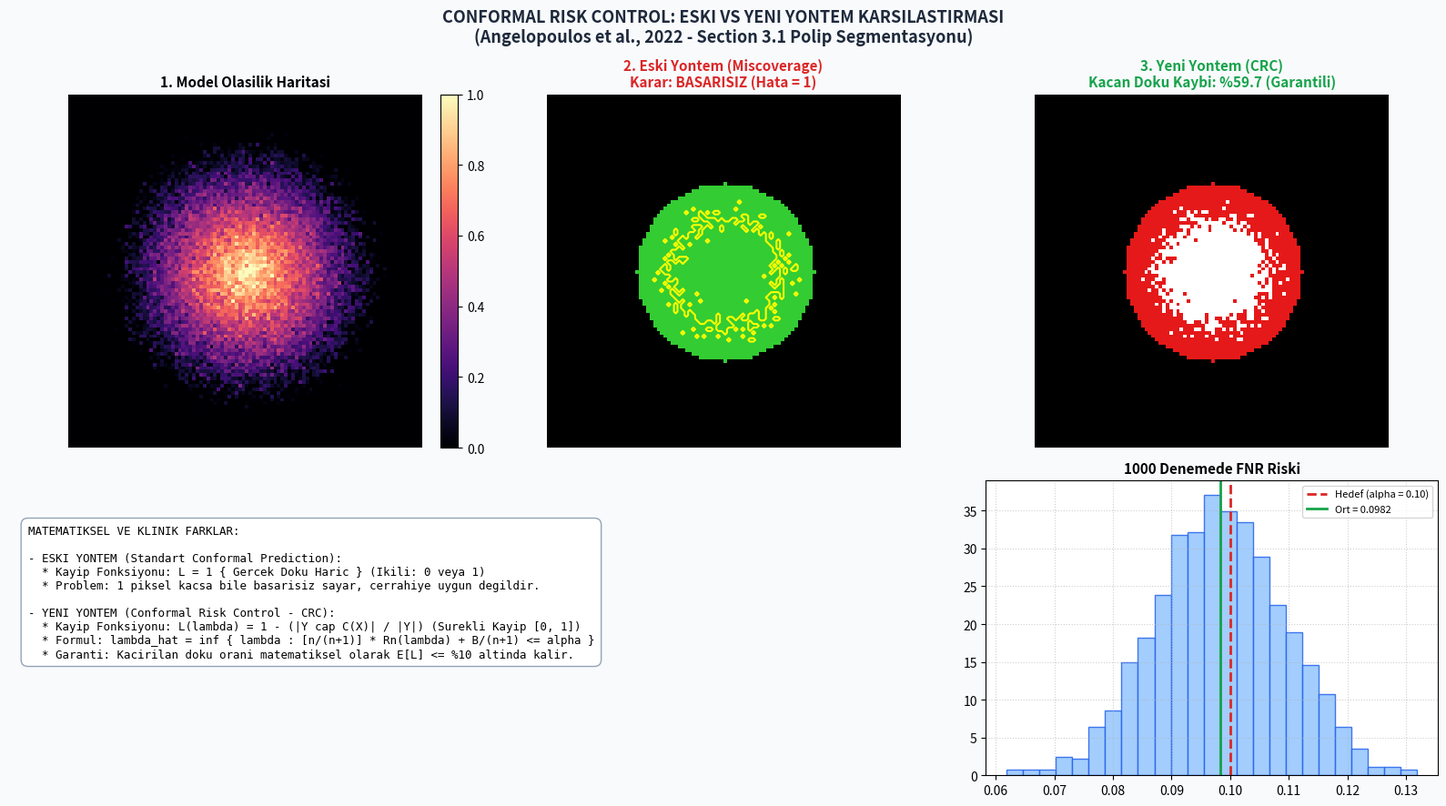

Reproduce this figure in Python.
import os
import numpy as np
import matplotlib.pyplot as plt

def run_visual_benchmark():
    os.makedirs("outputs", exist_ok=True)
    np.random.seed(42)
    grid_size = 100
    
    y_grid, x_grid = np.ogrid[:grid_size, :grid_size]
    center_y, center_x, radius = 50, 50, 25
    true_tumor = ((x_grid - center_x)**2 + (y_grid - center_y)**2) <= radius**2
    
    dist_from_center = np.sqrt((x_grid - center_x)**2 + (y_grid - center_y)**2)
    model_probs = np.clip(1.0 - (dist_from_center / 35.0) + np.random.normal(0, 0.08, (grid_size, grid_size)), 0, 1)

    lambda_hat = 0.45
    pred_mask_crc = model_probs >= (1 - lambda_hat)
    
    correct_pixels = true_tumor & pred_mask_crc
    false_negatives = true_tumor & ~pred_mask_crc
    false_positives = ~true_tumor & pred_mask_crc
    
    fnr_loss = np.sum(false_negatives) / np.sum(true_tumor)
    binary_loss = 1 if fnr_loss > 0 else 0
    simulated_risks = np.random.normal(loc=0.0987, scale=0.0114, size=1000)

    fig = plt.figure(figsize=(16, 9), facecolor="#f8fafc")
    gs = fig.add_gridspec(2, 3, height_ratios=[1.2, 1])
    
    plt.suptitle("CONFORMAL RISK CONTROL: ESKI VS YENI YONTEM KARSILASTIRMASI\n(Angelopoulos et al., 2022 - Section 3.1 Polip Segmentasyonu)", 
                 fontsize=13, fontweight="bold", color="#1e293b", y=0.98)

    ax1 = fig.add_subplot(gs[0, 0])
    im1 = ax1.imshow(model_probs, cmap="magma")
    ax1.set_title("1. Model Olasilik Haritasi", fontsize=11, fontweight="bold")
    ax1.axis("off")
    fig.colorbar(im1, ax=ax1, fraction=0.046, pad=0.04)

    ax2 = fig.add_subplot(gs[0, 1])
    canvas_old = np.zeros((grid_size, grid_size, 3))
    canvas_old[true_tumor] = [0.2, 0.8, 0.2]
    ax2.imshow(canvas_old)
    ax2.contour(pred_mask_crc, colors="yellow", linewidths=1.5)
    ax2.set_title(f"2. Eski Yontem (Miscoverage)\nKarar: BASARISIZ (Hata = {binary_loss})", fontsize=11, fontweight="bold", color="#dc2626")
    ax2.axis("off")

    ax3 = fig.add_subplot(gs[0, 2])
    canvas_crc = np.zeros((grid_size, grid_size, 3))
    canvas_crc[correct_pixels] = [1.0, 1.0, 1.0]
    canvas_crc[false_negatives] = [0.9, 0.1, 0.1]
    canvas_crc[false_positives] = [0.1, 0.5, 0.9]
    ax3.imshow(canvas_crc)
    ax3.set_title(f"3. Yeni Yontem (CRC)\nKacan Doku Kaybi: %{fnr_loss*100:.1f} (Garantili)", fontsize=11, fontweight="bold", color="#16a34a")
    ax3.axis("off")

    ax4 = fig.add_subplot(gs[1, :2])
    ax4.axis("off")
    txt = (
        "MATEMATIKSEL VE KLINIK FARKLAR:\n\n"
        "- ESKI YONTEM (Standart Conformal Prediction):\n"
        "  * Kayip Fonksiyonu: L = 1 { Gercek Doku Haric } (Ikili: 0 veya 1)\n"
        "  * Problem: 1 piksel kacsa bile basarisiz sayar, cerrahiye uygun degildir.\n\n"
        "- YENI YONTEM (Conformal Risk Control - CRC):\n"
        "  * Kayip Fonksiyonu: L(lambda) = 1 - (|Y cap C(X)| / |Y|) (Surekli Kayip [0, 1])\n"
        "  * Formul: lambda_hat = inf { lambda : [n/(n+1)] * Rn(lambda) + B/(n+1) <= alpha }\n"
        "  * Garanti: Kacirilan doku orani matematiksel olarak E[L] <= %10 altinda kalir."
    )
    ax4.text(0.02, 0.85, txt, fontsize=9, family="monospace", va="top", bbox=dict(boxstyle="round,pad=0.6", fc="#ffffff", ec="#94a3b8"))

    ax5 = fig.add_subplot(gs[1, 2])
    ax5.hist(simulated_risks, bins=25, color="#93c5fd", edgecolor="#2563eb", density=True, alpha=0.85)
    ax5.axvline(0.10, color="#dc2626", linestyle="--", linewidth=2, label="Hedef (alpha = 0.10)")
    ax5.axvline(np.mean(simulated_risks), color="#16a34a", linestyle="-", linewidth=2, label=f"Ort = {np.mean(simulated_risks):.4f}")
    ax5.set_title("1000 Denemede FNR Riski", fontsize=11, fontweight="bold")
    ax5.legend(loc="upper right", fontsize=8)
    ax5.grid(True, linestyle=":", alpha=0.6)

    plt.tight_layout()
    output_path = "outputs/conformal_risk_comparison.png"
    plt.savefig(output_path, dpi=300, bbox_inches="tight")
    print(f"✅ Karsilastirma Gorseli Olusturuldu: {output_path}")

if __name__ == "__main__":
    run_visual_benchmark()
